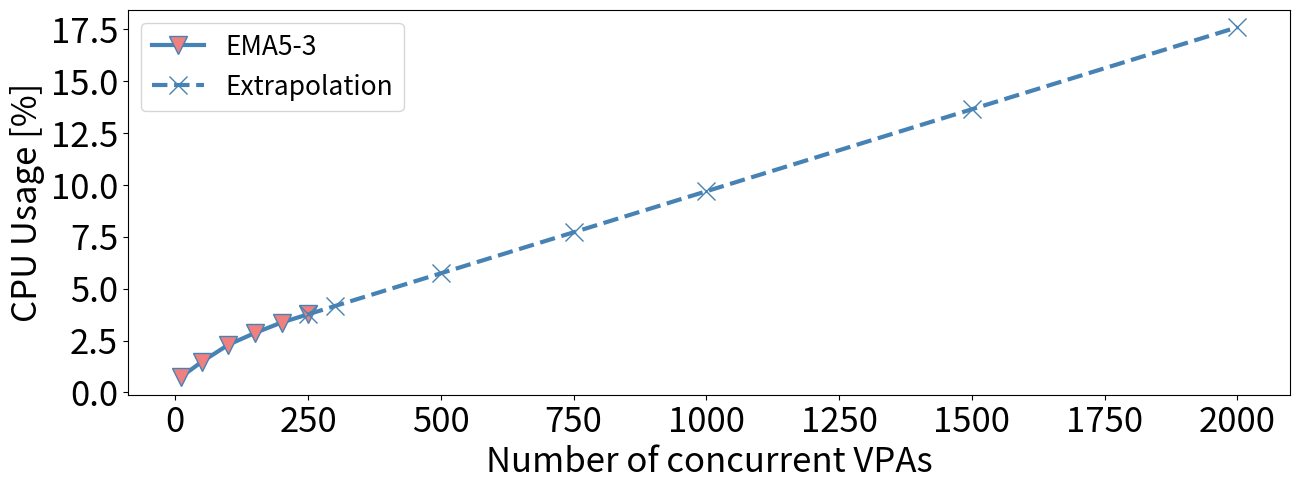

Source code (Python): (Note: this script raises an exception after producing the figure.)
import matplotlib.pyplot as plt
import numpy as np
from scipy.optimize import curve_fit
from scipy import interpolate

def func(x, a, b, c):
    return a * np.exp(-b * x) + c

# default = [10,50,100]
# y1 = [0.603,1.426,2.161]
# plt.plot(default, y1, label = "Default")

ema = [10,50,100,150,200,250]
y2 = [0.734,1.48,2.300,2.866,3.368,3.763]
data = np.array([[10,0.734], [50,1.48], [100,2.3], [150,2.866], [200,3.368], [250,3.763]])
f = interpolate.interp1d(ema, y2, fill_value = "extrapolate")

fit = np.polyfit(data[:,0], data[:,1] ,1)
line = np.poly1d(fit)
new_points = [250, 300, 500, 750, 1000, 1500, 2000]
extrapolation = line(new_points)
extrapolation2 = [float(f(250)),float(f(300)),float(f(500)),float(f(750)),float(f(1000)),float(f(1500)),float(f(2000))]
print(extrapolation)
print(extrapolation2)
plt.rcParams["figure.figsize"] = (15,5)
plt.plot(ema, y2, label = "EMA5-3",marker="v",markersize=13,color='steelblue',markerfacecolor='lightcoral',linewidth=3)
plt.plot(new_points, extrapolation2, label = "Extrapolation",marker="x", linestyle="--", markersize=13,color='steelblue',markerfacecolor='lightcoral',linewidth=3)
plt.xlabel('Number of concurrent VPAs',fontsize=25)
plt.ylabel('CPU Usage [%]',fontsize=25)
# plt.title('CPU usage of different numbers of concurrent VPAs',fontsize=25)
plt.xticks(fontsize=25)
plt.yticks(fontsize=25)
plt.legend(fontsize=19)
plt.show()
plt.savefig('./plots/results.png',bbox_inches='tight')